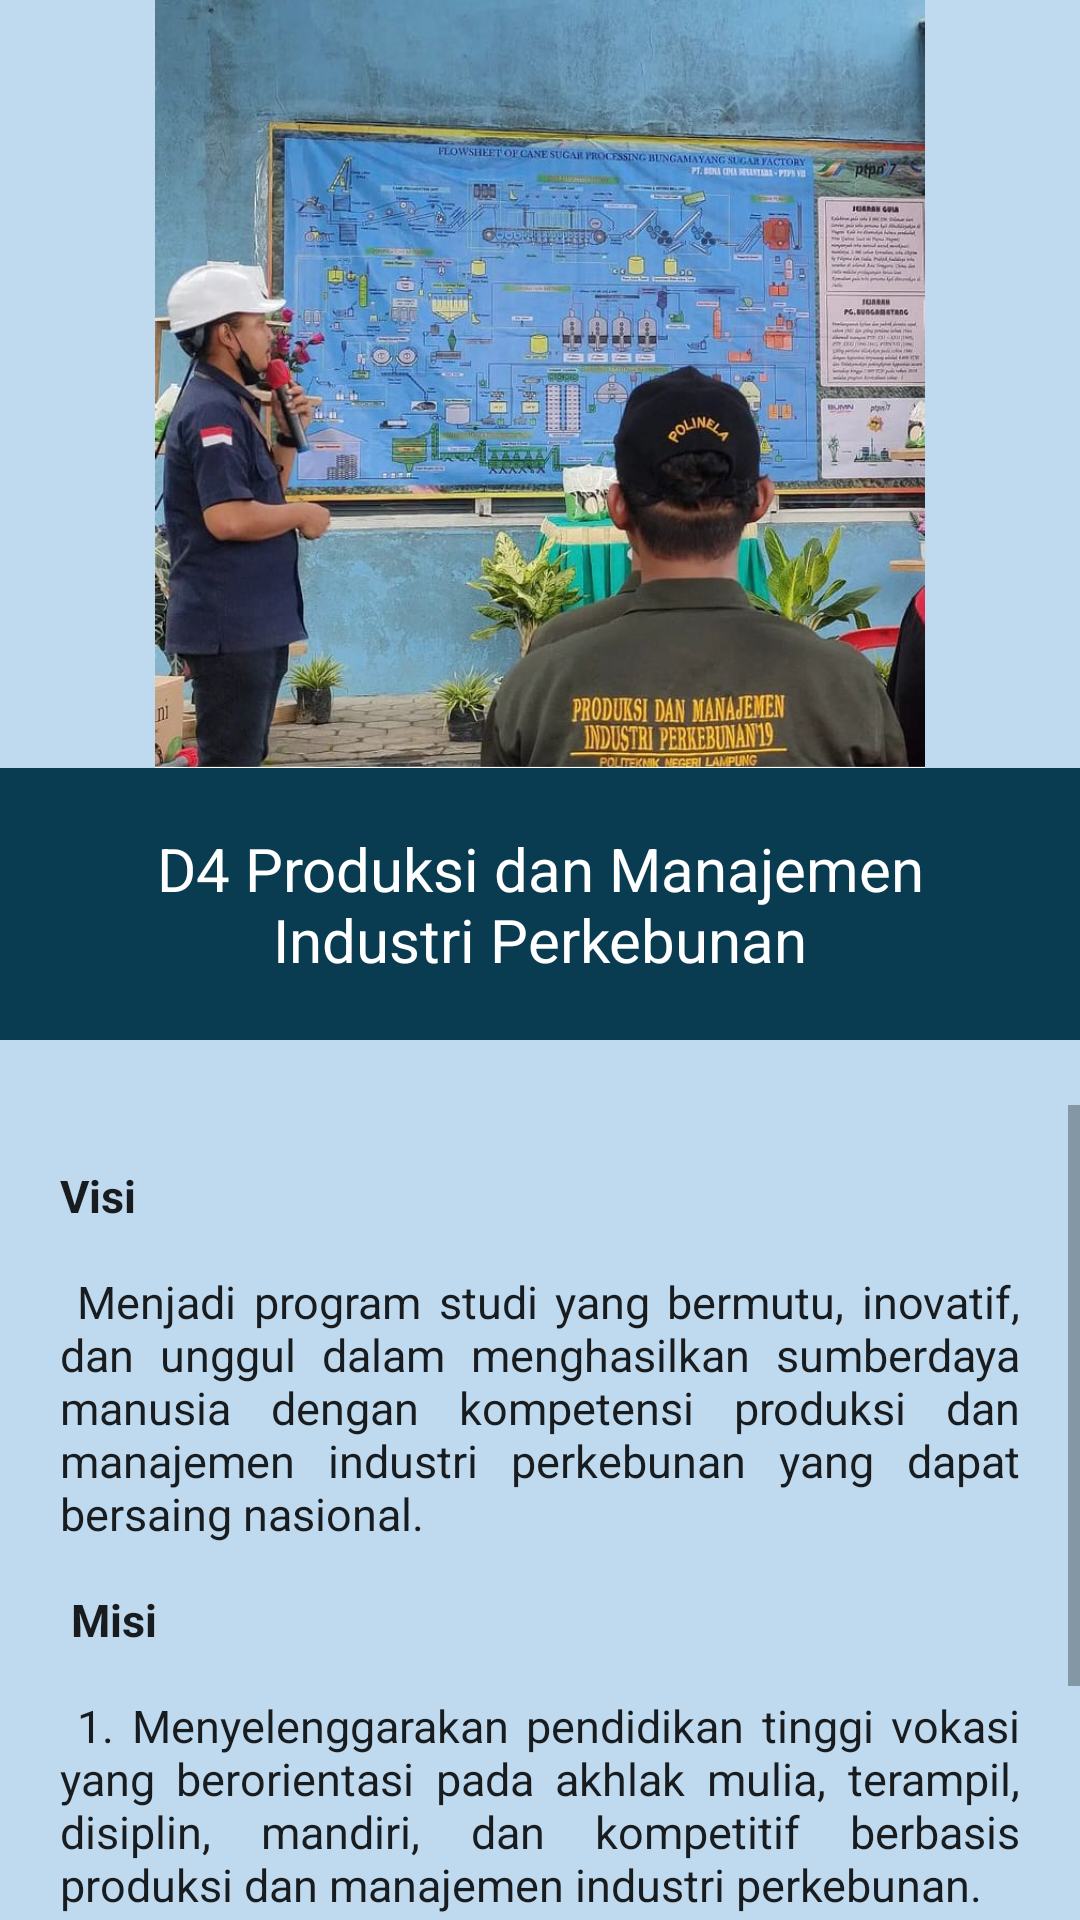

Here is an Android app screen rendered from its layout file. Give the layout XML and the strings, colors and styles it references.
<!-- AndroidManifest.xml: application theme Theme.UAPMobile -->
<!-- res/layout/activity_pmipkebun.xml -->
<?xml version="1.0" encoding="utf-8"?>
<LinearLayout xmlns:android="http://schemas.android.com/apk/res/android"
    xmlns:app="http://schemas.android.com/apk/res-auto"
    xmlns:tools="http://schemas.android.com/tools"
    android:layout_width="match_parent"
    android:layout_height="match_parent"
    android:background="#BFDAEF"
    android:orientation="vertical"
    tools:context=".MainActivity">

    <ImageView
        android:layout_width="wrap_content"
        android:layout_height="256dp"
        android:src="@drawable/pmip" />

    <TextView
        android:layout_width="wrap_content"
        android:layout_height="wrap_content"
        android:background="#093B51"
        android:padding="20dp"
        android:textAlignment="center"
        android:text="D4 Produksi dan Manajemen Industri Perkebunan"
        android:textAppearance="@style/TextAppearance.AppCompat.Body1"
        android:textColor="#FFFFFF"
        android:textSize="20dp" />

    <TextView
        android:layout_width="wrap_content"
        android:layout_height="wrap_content"
        android:layout_gravity="center"
        android:textAlignment="center"
        android:text=""
        android:textAppearance="@style/TextAppearance.AppCompat.Body1"
        android:textSize="16dp" />

    <ScrollView
        android:layout_width="wrap_content"
        android:layout_height="338dp">

        <TextView
            android:layout_width="wrap_content"
            android:layout_height="wrap_content"
            android:padding="20dp"
            android:justificationMode="inter_word"
            android:text="@string/text8"
            android:textAppearance="@style/TextAppearance.AppCompat.Body1"
            android:textSize="15dp" />

    </ScrollView>

</LinearLayout>
<!-- resources referenced by this layout -->
<resources>
  <!-- drawable pmip: jpeg bitmap (drawable, 102604 bytes) -->
  <string name="text8">
          <b>Visi</b>
          \n\n
          Menjadi program studi yang bermutu, inovatif, dan unggul dalam menghasilkan sumberdaya manusia dengan
          kompetensi produksi dan manajemen industri perkebunan yang dapat bersaing nasional.
          \n\n
          <b>Misi</b>
          \n\
          1. Menyelenggarakan pendidikan tinggi vokasi yang berorientasi pada akhlak mulia, terampil, disiplin, mandiri,
          dan kompetitif berbasis produksi dan manajemen industri perkebunan.
          \n\n
          2. Melaksanakan kajian keilmuan dan penelitian terapan untuk menopang pendidikan dan pengajaran berbasis
          produksi dan manajemen industri perkebunan.
          \n\n
          3. Melaksanakan pengabdian kepada masyarakat melalui transfer ilmu pengetahuan dan teknologi terapan
          pada bidang produksi dan manajemen industri perkebunan.
          \n\n
          4. Menguatkan budaya akademik, organisasi, dan kerja yang berkarakter, dan beretika.
          \n\n
          5. Melaksanakan kerjasama bidang produksi dan manajemen industri perkebunandengan stakeholders.
      </string>
  <style name="Theme.UAPMobile" parent="Theme.MaterialComponents.DayNight.DarkActionBar">
          
          <item name="colorPrimary">@color/purple_500</item>
          <item name="colorPrimaryVariant">@color/purple_700</item>
          <item name="colorOnPrimary">@color/white</item>
          
          <item name="colorSecondary">@color/teal_200</item>
          <item name="colorSecondaryVariant">@color/teal_700</item>
          <item name="colorOnSecondary">@color/black</item>
          
          <item name="android:statusBarColor" tools:targetApi="l">?attr/colorPrimaryVariant</item>
          
      </style>
  <!-- not gathered from this repository: default colours our renderer supplied (Android Studio template values) -->
  <color name="purple_500">#FF6200EE</color>
  <color name="purple_700">#FF3700B3</color>
  <color name="teal_200">#FF03DAC5</color>
  <color name="teal_700">#FF018786</color>
  <color name="black">#FF000000</color>
  <color name="white">#FFFFFFFF</color>
</resources>
